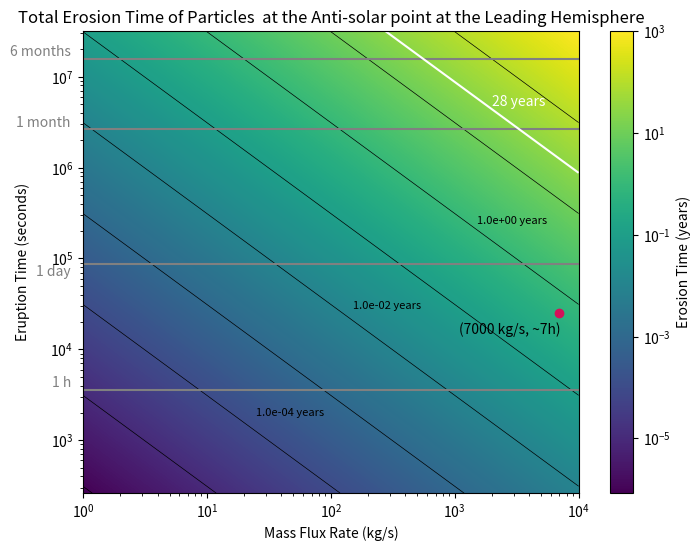

Source code (Python):
#!/usr/bin/env python3
# -*- coding: utf-8 -*-
"""
Created on Fri Jul 19 15:30:55 2024

[redacted]

This is when using the density for 25km away  radii from plume source
and searchs for the erosion time of different plumes depending their
mass flux at the source and their eruption time. In this model, the mass
flux above the surface 25 km away from the source is different from the
mass flux at the source point.
This is due to the fact we take into account the particle distribution.
[redacted]
(capstone_project.py)

In this model we take into account the 3 main erosion facotrs in Eruopa in
an extreme case:
-S_R=  TrLeading Hemisphere
-Radiolysis= Anti-subsolar point
"""

import numpy as np
import matplotlib.pyplot as plt
from matplotlib.colors import LogNorm

# Constants
A = 10**8  # Area of the plume source (m^2)
v_avg = 460   # m/s
s_r = 3.621e14    # Sputtering rate at Leading Hemisphere  (ptcls/sm²)
radrate_O2 = 1.1863e16  # Radiolysis rate (O2/sm²)
radrate_H2 = 1.498e14  # Radiolysis rate (H2/m²s )
density_ppcc = 3.3e10/7000    # Ptc/cm³ for a plume of m = 1 kg/s
H2O = 2.987e-26  # Kg per particle of H2O
O2 = 5.3137E-26   # Kg per particle of O2
H2 = 3.3543E-27  # Kg per particle of H2
distance_conversion = 10**6  # cubic meters per 1 cm³

# Converting the constants
radiolysis_O2 = radrate_O2 * O2  # Radiolysis conversion kg/sm²
radiolysis_H2 = radrate_H2 * H2   # Radiolysis conversion kg /m²
sputtering_rate = s_r * H2O  # Sputtering conversion (kg/sm²)

erosion_factors = radiolysis_H2 + radiolysis_O2 + sputtering_rate

rho = density_ppcc * H2O * distance_conversion


seconds_per_month = 2.628e6  # Conversion factor: seconds per month
seconds_per_year = 3.154e+7  # Conversion factor: seconds per year

# Define the ranges for eruption time and mass flux
eruption_times = np.logspace(np.log10(262.800288),
                             np.log10(3.154e+7), 1000)  # Eruption times from less than 1-12 months
mass_flux_rates = np.logspace(0, 4, 1000)  # Mass flux rates from 1-10,000 kg/s


# CALCULATIONS:
# Function to calculate the density based on mass flux rates
def calculate_density(rho, mass_flux_rates):
    rho_step = rho * mass_flux_rates
    return rho_step


# Calculate the mass flux above the surface of the falling particles
def calculate_mass_flux_falling(rho_step, A, v_avg):
    massflux_f = rho_step * A * v_avg
    return massflux_f


# Calculate total particles erupted
def calculate_total_particles_eruption(massflux_f, t_eruption):
    N = massflux_f * t_eruption  # Convert time to seconds
    return N


# Calculate maximum disappearance time
def calculate_max_disappearance_time(total_particles, erosion_factors):
    time_in_seconds = total_particles / (erosion_factors * A)
    Tmax = time_in_seconds / seconds_per_year  # Convert time to years
    return Tmax


# Create a meshgrid for plotting
mass_flux_grid, eruption_time_grid = np.meshgrid(mass_flux_rates,
                                                 eruption_times)

# Initialize the array for maximum disappearance times
Tmax_grid = np.zeros_like(mass_flux_grid, dtype=float)

# Calculate Tmax for each combination of mass flux rate and eruption time
for i in range(len(eruption_times)):
    for j in range(len(mass_flux_rates)):
        rho_step = calculate_density(rho, mass_flux_rates[j])
        massflux_f = calculate_mass_flux_falling(rho_step, A, v_avg)
        total_particles = calculate_total_particles_eruption(massflux_f,
                                                             eruption_times[i])
        Tmax_grid[i, j] = calculate_max_disappearance_time(total_particles,
                                                           erosion_factors)


# Plotting the "heatmap" = Tmax with contours
# labels for the contours manually because clabel() wasnt working properly
plt.figure(figsize=(8,  6))
contour = plt.contour(mass_flux_grid, eruption_time_grid, Tmax_grid,
                      levels=[10**i for i in range(-6, 3)],
                      colors='black', linewidths=0.5)
plt.text(25, 2000, '1.0e-04 years', fontsize=8,
         color='black',  ha='left',  va='center')
plt.text(150, 3e4, '1.0e-02 years', fontsize=8,
         color='black', ha='left', va='center')
plt.text(1.5e3, 260000, '1.0e+00 years', fontsize=8,
         color='black', ha='left', va='center')
plt.pcolormesh(mass_flux_grid, eruption_time_grid,
               Tmax_grid, shading='auto', norm=LogNorm(), cmap='viridis')
plt.colorbar(label='Erosion Time (years)')

# Highlight the specific point as this is the plume that was observed
example_mass_flux_rate = 7000  # Example mass flux rate (in kg/s)
example_eruption_time = 25200  # Eruption of 7h (converted to months)
plt.plot(example_mass_flux_rate, example_eruption_time, 'o', color='#D41159')
plt.text(example_mass_flux_rate * 0.4, example_eruption_time * 0.8,
         '(7000 kg/s, ~7h)', color='black', ha='center', va='top')

# Reference lines in the y-axis text (commented out for this example)

plt.axhline(y=3600, color='grey',
            linestyle='-', label='1 h')  # 1 h reference
plt.text(0.8, 3600, '1 h', color='grey', ha='right', va='bottom')

plt.axhline(y=86400, color='grey',
            linestyle='-', label='1 day')  # 1 day reference
plt.text(0.8, 60000, '1 day', color='grey', ha='right', va='bottom')

plt.axhline(y=2.628e+6, color='grey',
            linestyle='-', label='1 month')  # 1 month reference
plt.text(0.8, 2.628e+6, '1 month', color='grey', ha='right', va='bottom')

plt.axhline(y=1.577e+7, color='grey',
            linestyle='-', label='6 months')  # 6 months reference
plt.text(0.8, 1.577e+7, '6 months', color='grey', ha='right', va='bottom')

# Add the contour line for Tmax = 28 years
c28 = plt.contour(mass_flux_grid, eruption_time_grid,
                  Tmax_grid, levels=[28], colors='white', linewidths=1.5)
plt.text(2000, 5.3e6, '28 years', color='white', ha='left', va='center')

# Plotting
plt.xlabel('Mass Flux Rate (kg/s)')
plt.ylabel('Eruption Time (seconds)', labelpad=15)
plt.yscale('log')  # Set y-axis to logarithmic scale
plt.xscale('log')  # Set x-axis to logarithmic scale
plt.title('Total Erosion Time of Particles  at the Anti-solar point at the Leading Hemisphere')
plt.show()

# Example calculations for print
rho_step_example = calculate_density(rho, example_mass_flux_rate)
massflux_f_example = calculate_mass_flux_falling(rho_step_example, A, v_avg)
total_particles = calculate_total_particles_eruption(massflux_f_example,
                                                     example_eruption_time)
max_disappearance_time = calculate_max_disappearance_time(total_particles,
                                                          erosion_factors)
print(f"Density for given mass flux:  {rho_step_example:.2E} kg/m³")
print(f"mass flux falling to surface : {massflux_f_example:.2E} kg/s")
print(f"Total particles erupted: {total_particles:.2E} kg")
print(f"Max disappearance time: {max_disappearance_time:.2E} years")
